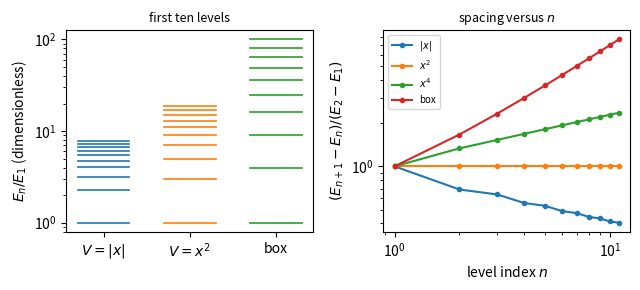

Reproduce this figure in Python.
import numpy as np, matplotlib; matplotlib.use("Agg"); import matplotlib.pyplot as plt
from scipy.special import ai_zeros
from scipy.linalg import eigh_tridiagonal

a, ap, _, _ = ai_zeros(8)
lin = np.sort(np.concatenate([-a, -ap]))[:12]
osc = 2*np.arange(1, 13) - 1.0
box = np.arange(1, 13)**2*1.0

def fd(Vf, L, N, k):
    h = 2*L/(N + 1); x = -L + h*np.arange(1, N + 1)
    return eigh_tridiagonal(2/h**2 + Vf(x), -np.ones(N - 1)/h**2,
                            eigvals_only=True, select="i", select_range=(0, k - 1))
quart = fd(lambda x: x**4, 7.0, 4000, 12)

fig, (a1, a2) = plt.subplots(1, 2, figsize=(6.5, 3))
for i, (lev, name) in enumerate([(lin, "|x|"), (osc, "x^2"), (box, "box")]):
    for E in lev[:10]/lev[0]:
        a1.plot([i - 0.3, i + 0.3], [E, E], color="C%d" % i, lw=1.2)
a1.set_yscale("log")
a1.set_xticks([0, 1, 2]); a1.set_xticklabels([r"$V=|x|$", r"$V=x^2$", "box"])
a1.set_ylabel(r"$E_n/E_1$ (dimensionless)")
a1.set_title("first ten levels", fontsize=9)
n = np.arange(1, 12)
for lev, name in [(lin, r"$|x|$"), (osc, r"$x^2$"), (quart, r"$x^4$"), (box, "box")]:
    sp = np.diff(lev)[:11]
    a2.loglog(n, sp/sp[0], "o-", ms=3, label=name)
a2.set_xlabel("level index $n$")
a2.set_ylabel(r"$(E_{n+1}-E_n)/(E_2-E_1)$")
a2.set_title("spacing versus $n$", fontsize=9)
a2.legend(fontsize=7)
plt.tight_layout()
plt.savefig("bound-states_ladders.pdf", bbox_inches="tight")
